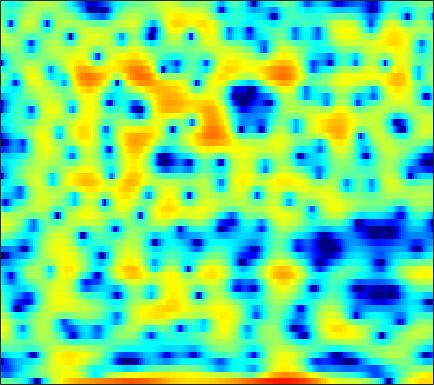

The table this chart was drawn from, first rows:
-1.0195, -1.132, -1.2609, -1.3907, -1.5093, -1.7053, -1.9678, -2.2241, -2.6726, -3.2663, -4.0326, -4.7714, -6.075, -7.9255, -9.8775, -13.95, -23.17, -27.526, -14.279, -8.8786, -5.4095, -3.4359, -1.2994, 0.39687
-9.97, -10.99, -11.65, -11.28, -10.51, -9.228, -7.946, -7.066, -6.031, -5.154, -4.414, -3.941, -3.397, -2.918, -2.584, -2.152, -1.706, -1.348, -0.8253, -0.2411, 0.3978, 0.9023, 1.588, 2.262
-13.06, -13.59, -13.74, -13.23, -12.53, -11.36, -10.1, -9.186, -8.01, -6.917, -5.911, -5.209, -4.335, -3.521, -2.94, -2.186, -1.462, -0.9301, -0.234, 0.4449, 1.101, 1.575, 2.174, 2.728
-18.46, -16.23, -13.91, -12.16, -11.11, -9.93, -8.988, -8.416, -7.821, -7.381, -7.064, -6.875, -6.624, -6.314, -5.969, -5.311, -4.414, -3.614, -2.448, -1.248, -0.08287, 0.7392, 1.747, 2.645
-8.189, -7.696, -6.973, -6.304, -5.899, -5.466, -5.198, -5.134, -5.272, -5.717, -6.547, -7.495, -9.388, -12.5, -16.43, -22.98, -14.93, -10.44, -6.427, -3.583, -1.41, -0.08673, 1.369, 2.548
-2.556, -2.35, -2.117, -1.942, -1.869, -1.833, -1.858, -1.922, -2.074, -2.302, -2.575, -2.8, -3.078, -3.28, -3.335, -3.193, -2.788, -2.321, -1.54, -0.6827, 0.1633, 0.7568, 1.456, 2.036
0.6501, 0.6328, 0.5217, 0.3348, 0.1453, -0.1585, -0.4961, -0.753, -1.059, -1.293, -1.419, -1.431, -1.342, -1.143, -0.931, -0.5893, -0.2146, 0.07656, 0.4524, 0.7866, 1.047, 1.185, 1.281, 1.259
3.73, 3.407, 2.821, 2.055, 1.356, 0.2331, -1.138, -2.298, -3.897, -5.204, -5.602, -5.154, -3.926, -2.511, -1.516, -0.3781, 0.5256, 1.05, 1.552, 1.841, 1.92, 1.84, 1.553, 1.051
5.091, 4.649, 3.869, 2.852, 1.923, 0.4187, -1.458, -3.179, -6.011, -9.173, -10.3, -8.638, -5.644, -3.156, -1.687, -0.179, 0.9108, 1.504, 2.009, 2.209, 2.114, 1.834, 1.175, 0.1656
4.196, 3.731, 2.981, 2.086, 1.356, 0.3485, -0.6345, -1.327, -2.072, -2.511, -2.564, -2.363, -1.835, -1.106, -0.5073, 0.2608, 0.9336, 1.343, 1.726, 1.883, 1.789, 1.523, 0.882, -0.1216
2.669, 1.976, 0.8849, -0.3865, -1.424, -2.838, -4.126, -4.896, -5.46, -5.457, -4.992, -4.435, -3.524, -2.523, -1.768, -0.796, 0.1024, 0.7081, 1.39, 1.901, 2.228, 2.343, 2.32, 2.108
0.5125, -0.5129, -2.181, -4.278, -6.245, -9.608, -14.39, -19.89, -23.86, -17.04, -13.19, -11.25, -9.187, -7.38, -6.095, -4.421, -2.812, -1.702, -0.3789, 0.7512, 1.675, 2.244, 2.837, 3.248
-0.8642, -1.808, -3.299, -5.071, -6.582, -8.809, -11.09, -12.65, -14.08, -14.99, -15.9, -16.78, -17.8, -16.54, -13.86, -10.03, -6.782, -4.762, -2.532, -0.7234, 0.7339, 1.63, 2.599, 3.343
-1.736, -2.41, -3.433, -4.524, -5.363, -6.509, -7.626, -8.439, -9.554, -10.8, -12.09, -13.13, -14.2, -13.63, -11.92, -8.993, -6.209, -4.415, -2.368, -0.6791, 0.7206, 1.594, 2.552, 3.312
-3.433, -4.022, -4.848, -5.626, -6.133, -6.654, -6.962, -7.078, -7.112, -6.973, -6.74, -6.501, -6.014, -5.303, -4.634, -3.601, -2.493, -1.673, -0.6176, 0.3442, 1.199, 1.771, 2.44, 3.015
-5.648, -6.669, -8.251, -9.98, -11, -11.24, -10.13, -8.898, -7.194, -5.664, -4.41, -3.582, -2.598, -1.747, -1.177, -0.5084, 0.0312, 0.374, 0.729, 0.9869, 1.179, 1.326, 1.595, 1.974
-6.068, -7.244, -9.483, -12.82, -16, -16.93, -12.29, -9.229, -6.177, -3.944, -2.233, -1.174, -0.03739, 0.821, 1.298, 1.709, 1.852, 1.773, 1.355, 0.5353, -0.7133, -1.883, -3.256, -3.2
-6.287, -6.669, -7.162, -7.444, -7.477, -7.065, -6.247, -5.395, -4.11, -2.874, -1.702, -0.8865, 0.0425, 0.7881, 1.22, 1.584, 1.699, 1.564, 1.035, 0.003897, -1.687, -3.517, -6.372, -6.727
-10.49, -10.83, -10.75, -10.18, -9.564, -8.635, -7.691, -7.008, -6.142, -5.303, -4.41, -3.767, -2.916, -2.072, -1.471, -0.7467, -0.1641, 0.1494, 0.4266, 0.5483, 0.5711, 0.5935, 0.7458, 1.136
-22.31, -31.84, -20.61, -15.41, -13.17, -11.32, -10.26, -9.823, -9.569, -9.438, -9.178, -8.767, -7.732, -6.274, -5.099, -3.565, -2.206, -1.3, -0.2548, 0.6131, 1.343, 1.832, 2.417, 2.961
-10.23, -10.81, -10.84, -10.33, -9.908, -9.615, -9.836, -10.39, -11.84, -14.6, -20.3, -26.73, -17.9, -11.78, -8.813, -5.895, -3.684, -2.32, -0.8022, 0.4418, 1.484, 2.15, 2.904, 3.525
-3.338, -3.699, -4.112, -4.504, -4.839, -5.406, -6.125, -6.831, -7.976, -9.3, -10.27, -10.54, -9.85, -8.315, -6.988, -5.233, -3.598, -2.466, -1.112, 0.09294, 1.151, 1.842, 2.64, 3.284
0.6798, 0.4055, -0.01535, -0.4937, -0.9069, -1.512, -2.196, -2.76, -3.558, -4.319, -5.036, -5.476, -5.816, -5.899, -5.744, -5.203, -4.312, -3.464, -2.263, -1.033, 0.07674, 0.8094, 1.64, 2.3
3.298, 3.035, 2.624, 2.152, 1.771, 1.197, 0.5192, -0.05077, -0.9215, -1.954, -3.216, -4.303, -6.125, -8.319, -10, -11.01, -9.264, -7.276, -4.776, -2.819, -1.34, -0.5062, 0.3024, 0.8465
4.368, 4.049, 3.639, 3.229, 2.932, 2.489, 2.001, 1.576, 0.8768, -0.03792, -1.179, -2.329, -4.33, -6.97, -9.338, -11.19, -9.003, -6.661, -4.109, -2.42, -1.397, -1, -0.8911, -1.18
2.728, 2.246, 1.785, 1.566, 1.502, 1.543, 1.623, 1.641, 1.581, 1.407, 1.083, 0.7453, 0.2878, -0.2063, -0.4486, -0.552, -0.372, -0.1194, 0.2842, 0.5023, 0.3692, -0.04584, -1.133, -3.09
-3.742, -5.309, -6.378, -5.657, -4.527, -2.994, -1.797, -1.087, -0.335, 0.2609, 0.7007, 1.047, 1.416, 1.754, 1.984, 2.269, 2.507, 2.642, 2.679, 2.556, 2.203, 1.747, 0.8425, -0.3822
-9.606, -13.51, -17.05, -12.97, -10.13, -7.636, -6.099, -5.282, -4.387, -3.515, -2.471, -1.623, -0.5208, 0.5624, 1.258, 2.038, 2.63, 2.955, 3.197, 3.248, 3.121, 2.922, 2.522, 2.04
-6.084, -6.737, -7.417, -7.7, -7.831, -8.114, -8.842, -9.788, -11.33, -11.65, -8.992, -6.526, -3.624, -1.339, -0.0137, 1.351, 2.299, 2.781, 3.198, 3.364, 3.325, 3.203, 2.967, 2.686
-4.868, -5.14, -5.44, -5.74, -6.023, -6.693, -7.841, -9.188, -11.52, -12.5, -9.338, -6.465, -3.296, -0.9218, 0.4143, 1.741, 2.611, 2.978, 3.175, 3.048, 2.677, 2.277, 1.72, 1.258
-7.142, -6.917, -6.161, -5.366, -4.837, -4.278, -3.877, -3.628, -3.214, -2.546, -1.502, -0.6775, 0.5713, 1.684, 2.4, 3.083, 3.447, 3.497, 3.18, 2.422, 1.136, -0.2478, -2.742, -5.584
-22.58, -14.77, -9.866, -7.032, -5.571, -4.042, -2.872, -2.112, -1.204, -0.3496, 0.4618, 1.053, 1.812, 2.449, 2.842, 3.19, 3.28, 3.168, 2.721, 1.868, 0.5085, -0.8961, -3.413, -6.256
-9.636, -9.19, -8.004, -6.686, -5.711, -4.544, -3.525, -2.812, -1.924, -1.106, -0.3643, 0.1989, 0.8663, 1.455, 1.817, 2.192, 2.393, 2.412, 2.285, 1.934, 1.418, 0.9685, 0.3491, -0.1321
-6.292, -6.45, -6.424, -6.109, -5.726, -5.183, -4.507, -4.01, -3.327, -2.605, -1.868, -1.249, -0.4994, 0.2757, 0.7922, 1.409, 1.921, 2.2, 2.44, 2.523, 2.478, 2.368, 2.165, 1.916
-7.068, -7.481, -7.648, -7.455, -7.225, -6.793, -6.378, -6.083, -5.698, -5.2, -4.435, -3.736, -2.552, -1.285, -0.3332, 0.8161, 1.77, 2.365, 2.95, 3.345, 3.528, 3.54, 3.419, 3.153
-13.07, -13.83, -13.14, -11.69, -10.65, -9.579, -9.245, -9.367, -10.11, -11.36, -11.62, -10.29, -6.941, -3.896, -1.95, 0.119, 1.675, 2.575, 3.446, 3.996, 4.254, 4.289, 4.122, 3.754
-22.16, -26.03, -19.32, -14.59, -12.3, -10.47, -9.599, -9.645, -10.66, -12.89, -14.36, -12.23, -7.467, -3.764, -1.604, 0.5875, 2.254, 3.162, 4.016, 4.477, 4.598, 4.473, 4.032, 3.311
-15.01, -13.5, -11.53, -9.703, -8.454, -7.104, -6.076, -5.546, -5.04, -4.505, -3.696, -2.997, -1.611, -0.1257, 0.9606, 2.286, 3.349, 3.966, 4.551, 4.791, 4.67, 4.295, 3.403, 1.96
-9.641, -8.686, -7.506, -6.389, -5.545, -4.572, -3.754, -3.202, -2.538, -1.929, -1.347, -0.8132, -0.1327, 0.6562, 1.227, 2.019, 2.733, 3.204, 3.663, 3.901, 3.825, 3.536, 2.786, 1.53
-6.27, -6.076, -5.638, -5.016, -4.531, -3.865, -3.264, -2.866, -2.437, -2.168, -2.043, -1.862, -1.787, -1.504, -1.194, -0.5552, 0.3067, 0.9928, 1.794, 2.459, 2.859, 2.993, 2.913, 2.555
-6.93, -6.75, -6.173, -5.264, -4.616, -3.755, -3.142, -2.84, -2.673, -2.839, -3.384, -4.138, -5.478, -7.048, -7.482, -6.219, -3.74, -1.887, 0.127, 1.645, 2.715, 3.268, 3.684, 3.836
-15.24, -13.48, -10.15, -7.577, -6.022, -4.498, -3.455, -2.96, -2.706, -2.889, -3.605, -4.753, -6.974, -10.7, -13.53, -10.3, -5.301, -2.642, -0.001639, 1.792, 3.074, 3.717, 4.273, 4.524
-16.61, -14.72, -11.24, -8.599, -7.056, -5.475, -4.256, -3.608, -3.017, -2.722, -2.715, -2.696, -2.937, -3.014, -2.776, -2.063, -0.9512, -0.01533, 1.193, 2.206, 2.963, 3.374, 3.716, 3.802
-8.876, -8.414, -7.638, -6.76, -6.114, -5.364, -4.67, -4.17, -3.462, -2.779, -2.12, -1.617, -1.031, -0.4583, -0.01679, 0.584, 1.164, 1.581, 2.066, 2.474, 2.713, 2.815, 2.802, 2.639
-4.463, -4.596, -4.872, -5.211, -5.487, -5.823, -5.967, -5.667, -4.765, -3.434, -1.975, -1.075, 0.15, 1.115, 1.676, 2.273, 2.7, 2.896, 2.996, 2.931, 2.747, 2.506, 2.083, 1.594
-0.9259, -1.577, -2.624, -4.141, -5.719, -8.835, -13.76, -15.84, -9.955, -5.11, -1.857, -0.147, 1.61, 2.843, 3.485, 4.022, 4.214, 4.155, 3.825, 3.191, 2.366, 1.643, 0.7112, -0.147
-0.2296, -0.8312, -1.625, -2.574, -3.498, -4.938, -6.169, -6.086, -4.441, -2.007, 0.1847, 1.562, 2.928, 3.894, 4.356, 4.613, 4.454, 4.061, 3.128, 1.683, -0.4445, -2.436, -5.335, -6.847
-4.746, -4.52, -3.851, -3.019, -2.54, -1.977, -1.446, -0.9708, -0.1948, 0.6892, 1.538, 2.196, 2.849, 3.292, 3.473, 3.465, 3.162, 2.696, 1.678, 0.1374, -2.161, -4.532, -8.639, -10.58
-20.48, -12.26, -7.431, -4.678, -3.284, -1.928, -0.9527, -0.4316, 0.1586, 0.6082, 0.946, 1.201, 1.368, 1.462, 1.514, 1.486, 1.375, 1.191, 0.8113, 0.2478, -0.443, -0.9545, -1.448, -1.579
-6.403, -5.611, -4.263, -2.894, -2.073, -1.199, -0.5897, -0.3186, -0.1764, -0.2487, -0.4784, -0.7859, -1.142, -1.419, -1.504, -1.348, -1.005, -0.6775, -0.2371, 0.08794, 0.3562, 0.5303, 0.7284, 0.9553
-0.8136, -0.575, -0.2257, 0.1152, 0.3371, 0.4896, 0.4529, 0.3126, -0.1421, -0.9207, -2.114, -3.351, -5.377, -7.419, -8.148, -7.028, -4.862, -3.325, -1.679, -0.4214, 0.4935, 1.005, 1.514, 1.898
2.199, 2.1, 1.989, 1.825, 1.709, 1.498, 1.182, 0.84, 0.1987, -0.7844, -2.295, -3.83, -6.877, -11.43, -14.22, -10.5, -6.252, -4.135, -2.112, -0.687, 0.2915, 0.837, 1.383, 1.74
3.133, 2.633, 1.95, 1.347, 0.9707, 0.6716, 0.5613, 0.4918, 0.3819, 0.1083, -0.348, -0.9036, -1.617, -2.257, -2.51, -2.414, -1.996, -1.589, -1.128, -0.8062, -0.5207, -0.3019, 0.05994, 0.4371
2.697, 1.567, -0.2372, -2.126, -3.226, -3.467, -2.382, -1.276, -0.001175, 0.9284, 1.511, 1.748, 1.826, 1.74, 1.606, 1.271, 0.7505, 0.2296, -0.7623, -2.103, -3.494, -4.128, -3.743, -2.299
1.204, -0.2663, -3.098, -7.755, -14.18, -14.36, -6.653, -3.518, -0.8138, 0.9436, 2.074, 2.682, 3.107, 3.233, 3.127, 2.706, 1.918, 0.9781, -0.8664, -3.747, -8.832, -16.05, -11.86, -5.35
-0.6582, -1.295, -2.373, -3.417, -3.94, -3.955, -3.176, -2.287, -1.061, 0.05008, 0.9575, 1.491, 2.013, 2.281, 2.307, 2.133, 1.694, 1.168, 0.2556, -0.8275, -1.833, -2.265, -2.199, -1.48
-1.649, -1.925, -2.354, -2.764, -2.925, -2.947, -2.711, -2.359, -1.741, -1.028, -0.2983, 0.18, 0.7723, 1.223, 1.466, 1.64, 1.645, 1.575, 1.381, 1.118, 0.8709, 0.7378, 0.6348, 0.6278
-1.891, -2.521, -3.373, -4.137, -4.561, -4.799, -4.631, -4.299, -3.584, -2.704, -1.753, -1.056, -0.187, 0.5843, 1.084, 1.606, 1.981, 2.175, 2.317, 2.356, 2.305, 2.213, 2.048, 1.806
